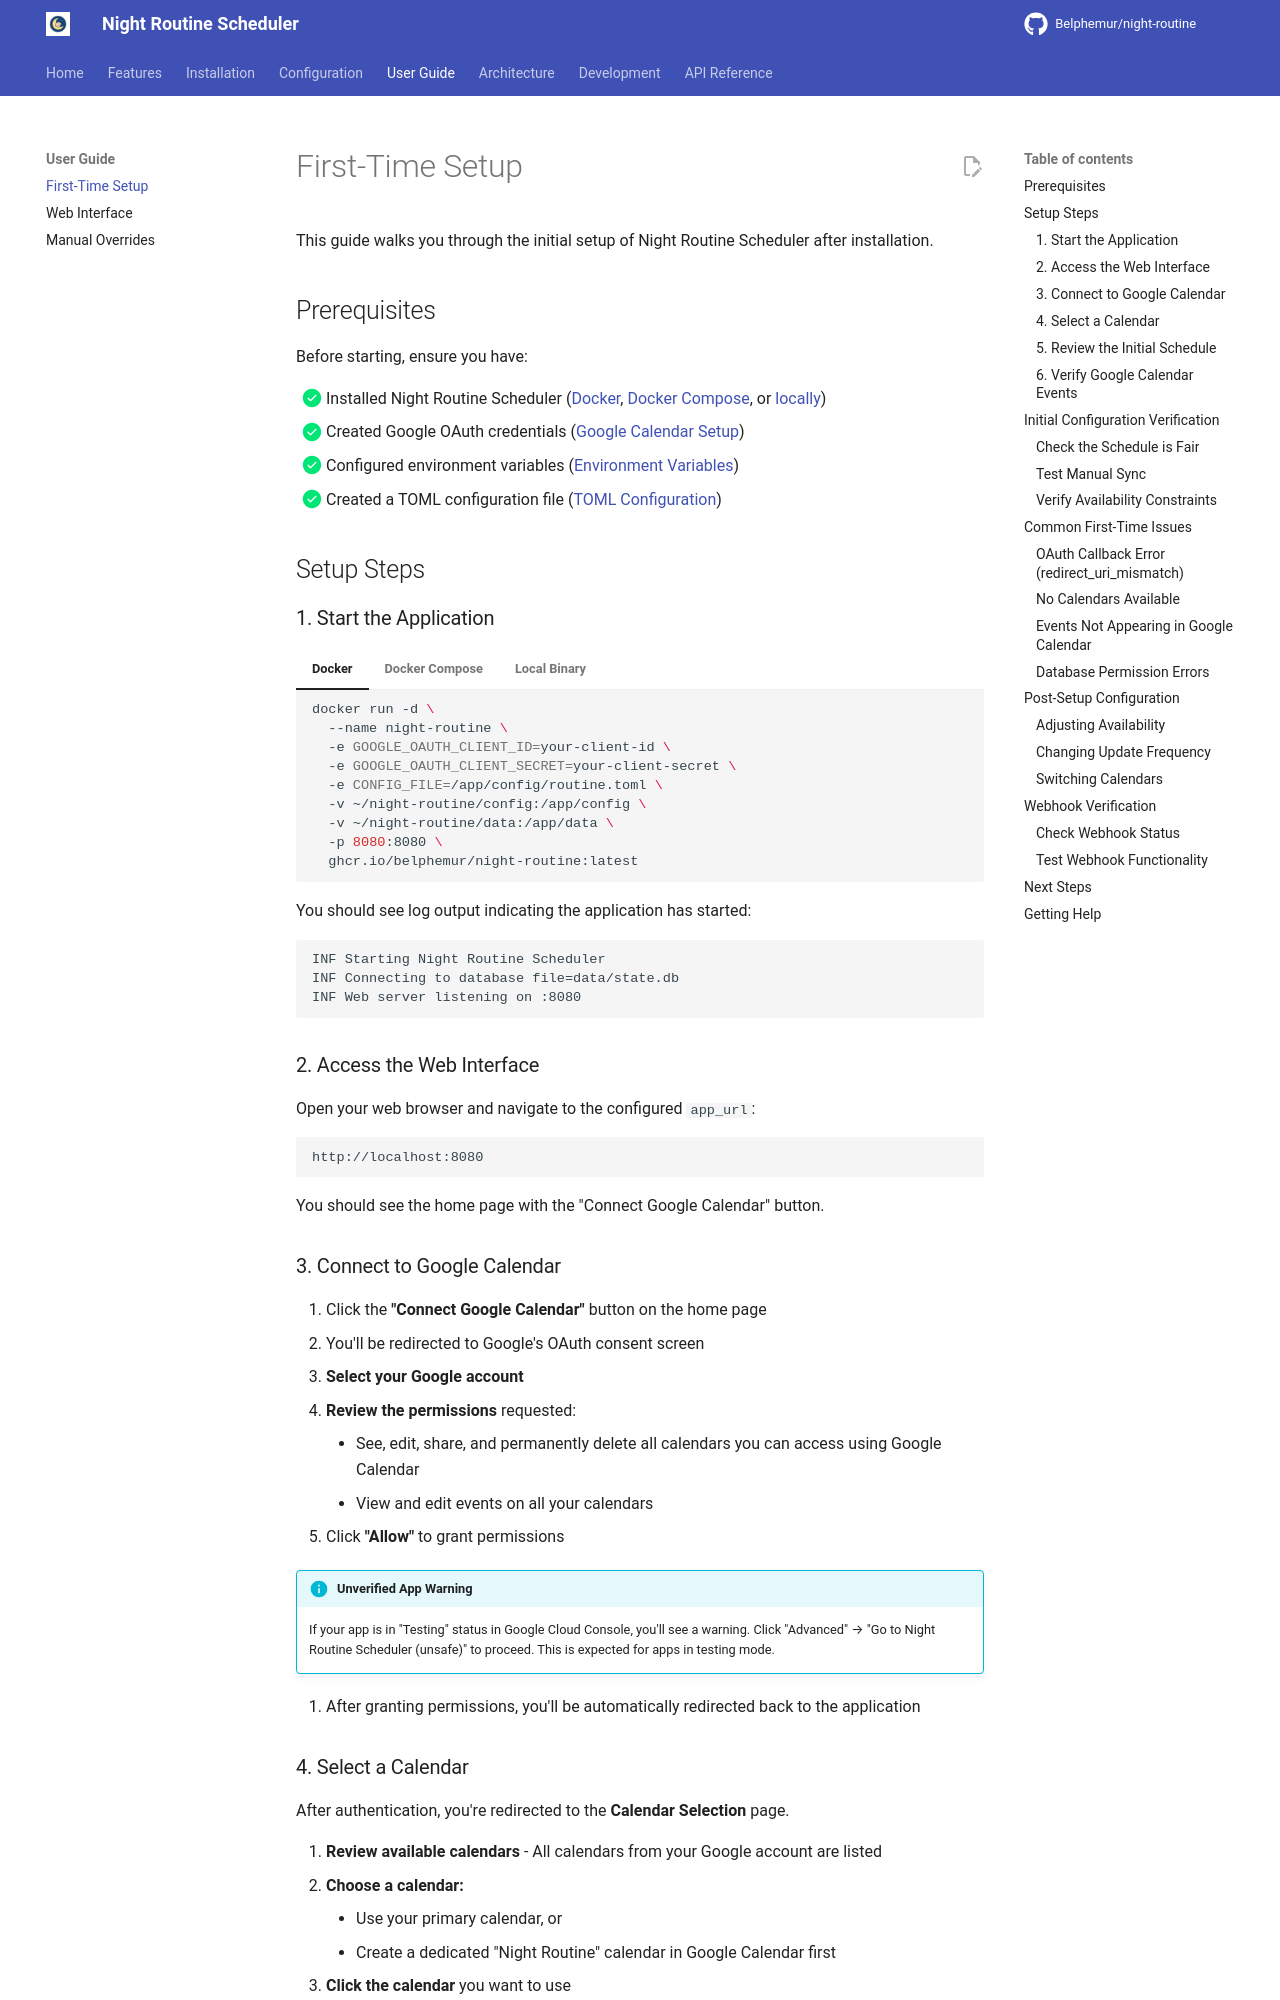

repository: Belphemur/night-routine · page: user-guide/setup/index.html · generator: mkdocs

# First-Time Setup

This guide walks you through the initial setup of Night Routine Scheduler after installation.

## Prerequisites

Before starting, ensure you have:

- [x] Installed Night Routine Scheduler ([Docker](../installation/docker.md), [Docker Compose](../installation/docker-compose.md), or [locally](../installation/local.md))
- [x] Created Google OAuth credentials ([Google Calendar Setup](../configuration/google-calendar.md))
- [x] Configured environment variables ([Environment Variables](../configuration/environment.md))
- [x] Created a TOML configuration file ([TOML Configuration](../configuration/toml.md))

## Setup Steps

### 1. Start the Application

=== "Docker"
    ```bash
    docker run -d \
      --name night-routine \
      -e GOOGLE_OAUTH_CLIENT_ID=your-client-id \
      -e GOOGLE_OAUTH_CLIENT_SECRET=your-client-secret \
      -e CONFIG_FILE=/app/config/routine.toml \
      -v ~/night-routine/config:/app/config \
      -v ~/night-routine/data:/app/data \
      -p 8080:8080 \
      ghcr.io/belphemur/night-routine:latest
    ```

=== "Docker Compose"
    ```bash
    docker-compose up -d
    ```

=== "Local Binary"
    ```bash
    export GOOGLE_OAUTH_CLIENT_ID=your-client-id
    export GOOGLE_OAUTH_CLIENT_SECRET=your-client-secret
    export CONFIG_FILE=configs/routine.toml
    ./night-routine
    ```

You should see log output indicating the application has started:

```
INF Starting Night Routine Scheduler
INF Connecting to database file=data/state.db
INF Web server listening on :8080
```

### 2. Access the Web Interface

Open your web browser and navigate to the configured `app_url`:

```
http://localhost:8080
```

You should see the home page with the "Connect Google Calendar" button.
